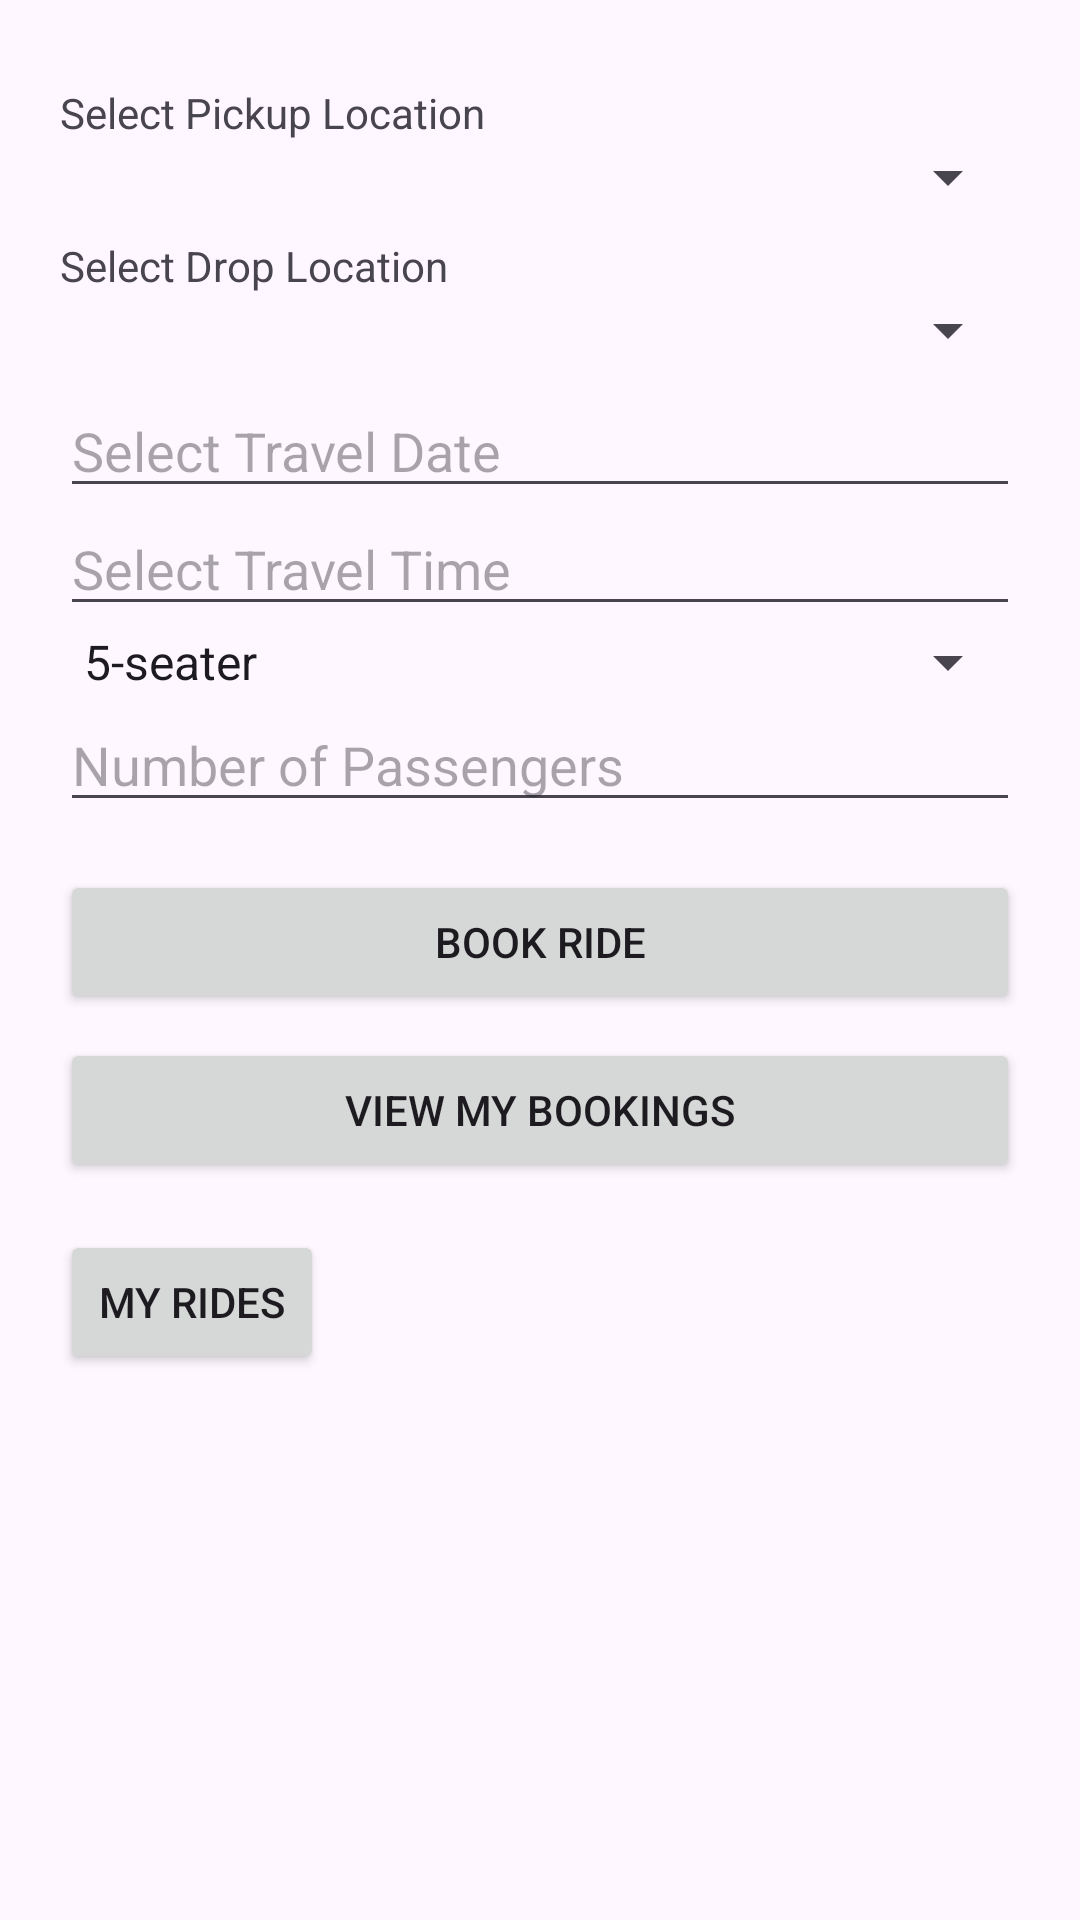

Android layout source for this screen:
<!-- AndroidManifest.xml: activity theme Theme.Vcab -->
<!-- res/layout/activity_booking.xml -->
<?xml version="1.0" encoding="utf-8"?>
<ScrollView xmlns:android="http://schemas.android.com/apk/res/android"
    android:layout_width="match_parent"
    android:layout_height="match_parent">

    <LinearLayout
        android:orientation="vertical"
        android:padding="20dp"
        android:layout_width="match_parent"
        android:layout_height="wrap_content">

        <TextView
            android:text="Select Pickup Location"
            android:layout_width="wrap_content"
            android:layout_height="wrap_content"
            android:paddingTop="8dp" />

        <Spinner
            android:id="@+id/pickupSpinner"
            android:layout_width="match_parent"
            android:layout_height="wrap_content" />

        <TextView
            android:text="Select Drop Location"
            android:layout_width="wrap_content"
            android:layout_height="wrap_content"
            android:paddingTop="8dp" />

        <Spinner
            android:id="@+id/dropSpinner"
            android:layout_width="match_parent"
            android:layout_height="wrap_content" />

        <EditText
            android:id="@+id/dateEditText"
            android:hint="Select Travel Date"
            android:focusable="false"
            android:layout_width="match_parent"
            android:layout_height="wrap_content"
            android:paddingTop="16dp" />

        <EditText
            android:id="@+id/timeEditText"
            android:hint="Select Travel Time"
            android:focusable="false"
            android:layout_width="match_parent"
            android:layout_height="wrap_content"
            android:paddingTop="8dp" />

        <Spinner
            android:id="@+id/spinnerCarType"
            android:layout_width="match_parent"
            android:layout_height="wrap_content"
            android:entries="@array/car_type_array" />

        <EditText
            android:id="@+id/editPassengerCount"
            android:layout_width="match_parent"
            android:layout_height="wrap_content"
            android:hint="Number of Passengers"
            android:inputType="number" />



        <Button
            android:id="@+id/bookButton"
            android:text="Book Ride"
            android:layout_width="match_parent"
            android:layout_height="wrap_content"
            android:layout_marginTop="16dp" />

        <Button
            android:id="@+id/viewMyBookingsButton"
            android:text="View My Bookings"
            android:layout_width="match_parent"
            android:layout_height="wrap_content"
            android:layout_marginTop="8dp" />

        <Button
            android:id="@+id/myRidesButton"
            android:layout_width="wrap_content"
            android:layout_height="wrap_content"
            android:text="My Rides"
            android:layout_below="@id/viewMyBookingsButton"
            android:layout_marginTop="16dp"/>


    </LinearLayout>
</ScrollView>
<!-- resources referenced by this layout -->
<resources>
  <string-array name="car_type_array">
          <item>5-seater</item>
          <item>7-seater</item>
      </string-array>
  <style name="Theme.Vcab" parent="Base.Theme.Vcab" />
  <style name="Base.Theme.Vcab" parent="Theme.Material3.DayNight.NoActionBar">
          
          
      </style>
</resources>
